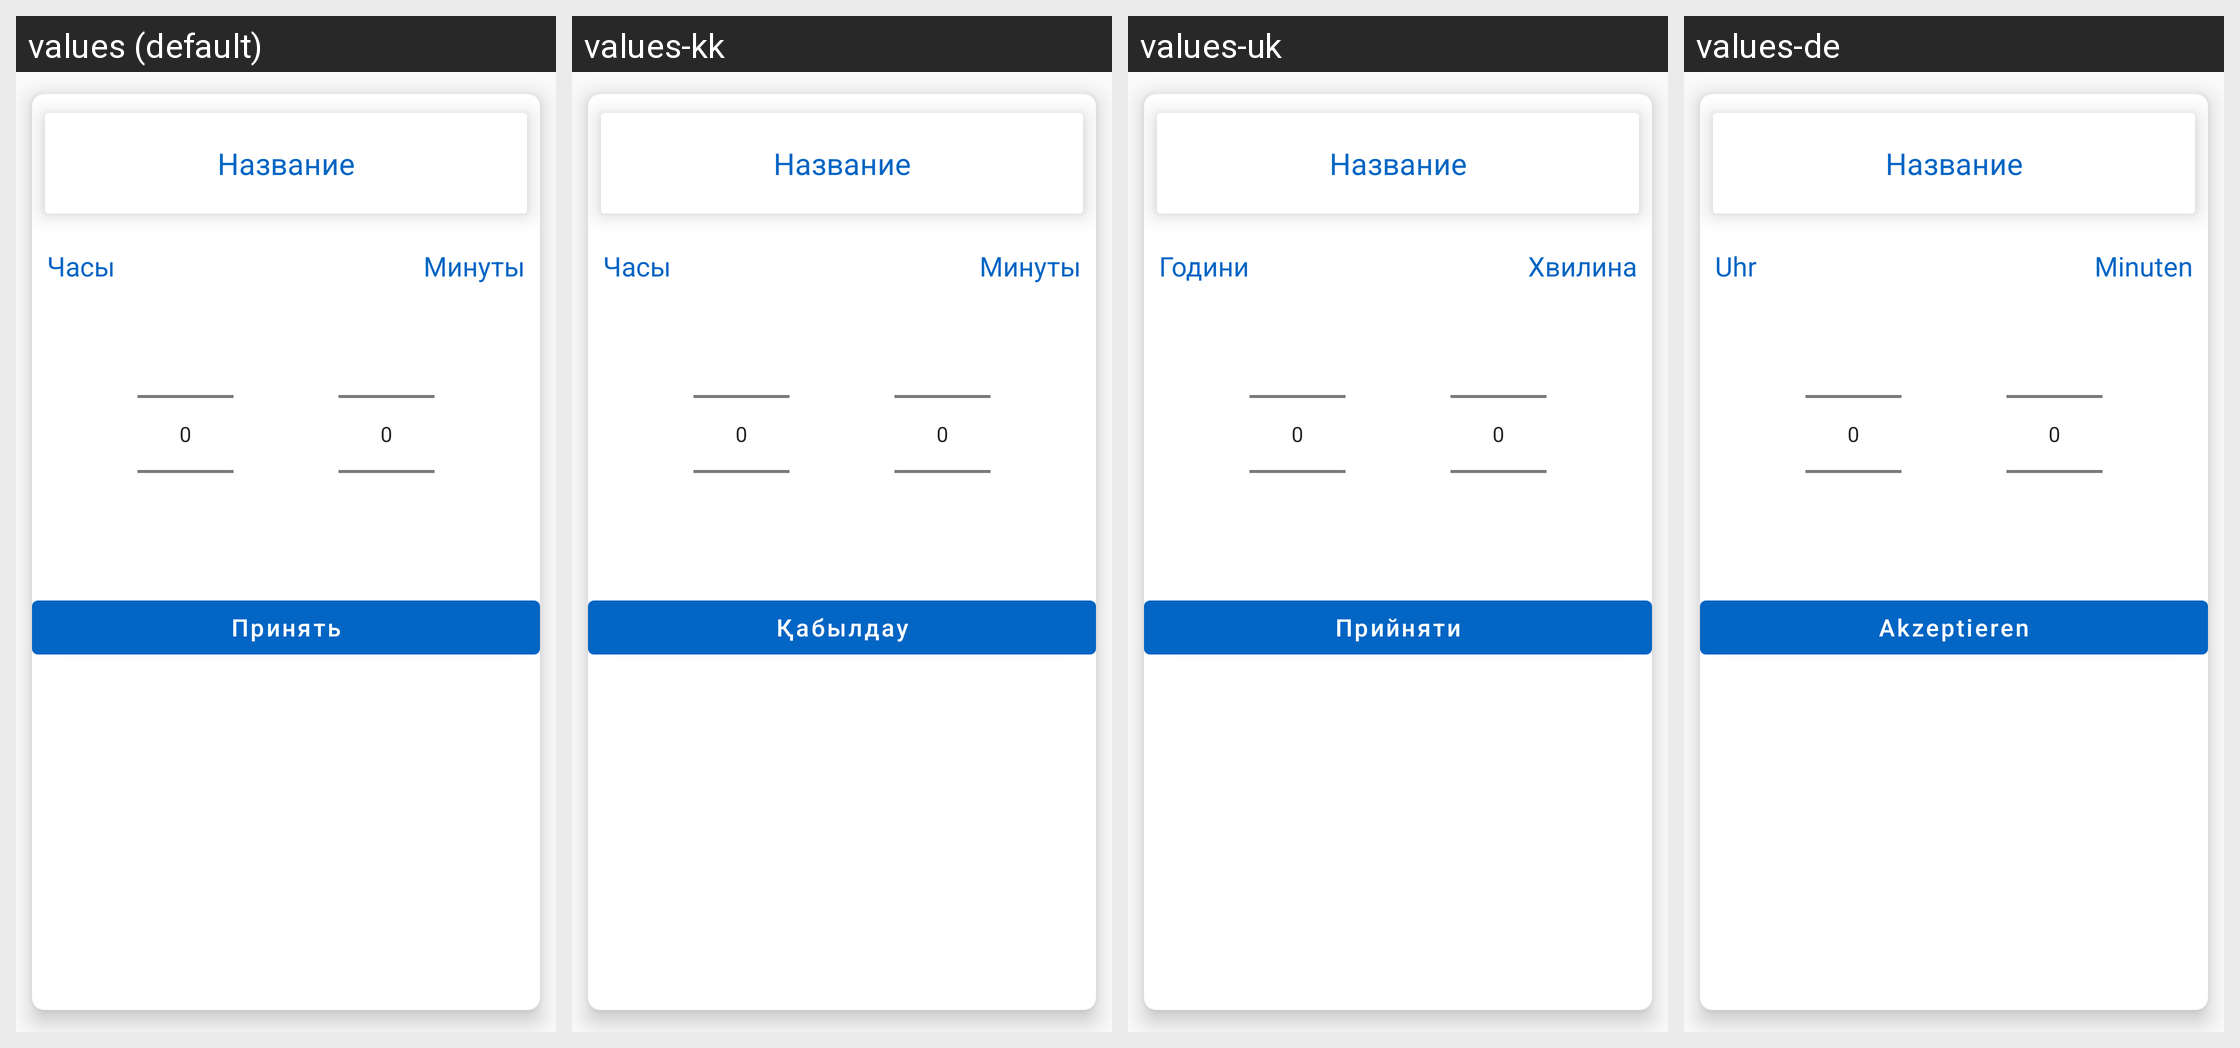

The Android screen above is rendered under several locales of the same app. Produce the string resources it draws, with the default and per-locale values.
Android screen res/layout/choose_time_bottom_sheet_dialog.xml rendered under 4 locales, left to right: values (default), values-kk, values-uk, values-de. Device: Nexus 5 (rendered at 1080×1920; each locale shown at half size, 540×960, under a caption strip naming it); theme AppTheme.
Other locales in the repository, not shown: values-be, values-en, values-es, values-fr, values-hi, values-it, values-ja, values-ko, values-ky, values-pt, values-tr, values-uz, values-zh.
Strings drawn on this screen, with the default value and each locale's value (text and hints the layout hard-codes, and strings that could not be matched under every locale, appear in the picture but are not listed):

hour
  values: Часы
  values-kk: Часы
  values-uk: Години
  values-de: Uhr

minute
  values: Минуты
  values-kk: Минуты
  values-uk: Хвилина
  values-de: Minuten

apply
  values: Принять
  values-kk: Қабылдау
  values-uk: Прийняти
  values-de: Akzeptieren
